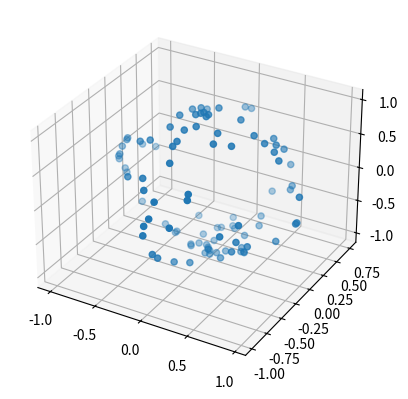

Generate this figure with matplotlib:
from operator import is_
import os
import numpy as np
from scipy.spatial import Delaunay


class SuperQuadric:
    def __init__(
        self,
        shape_type,
        shape_params,
        scaling_params,
        n_points=50,
        parent_id=False,
        is_parent=False,
    ):
        self.shape_type = shape_type
        self.shape_params = shape_params
        self.scaling_params = scaling_params
        self.n_points = n_points
        self.parent_id = parent_id
        self.is_parent = is_parent
        self._id = None

        if self.shape_type == "superellipsoid":
            self.u_bounds = (-np.pi / 2, np.pi / 2)
            self.v_bounds = (-np.pi, np.pi)

        elif self.shape_type == "supertoroid":
            self.u_bounds = (-np.pi, np.pi)
            self.v_bounds = (-np.pi, np.pi)

        else:
            raise Exception(
                f"Invalid shape type '{self.shape_type}': currently the only supported \
                values for shape_type are: 'supertoroid' and 'superellipsoid'"
            )

        self._points = self.compute_points()
        self._verts = self.get_verts()
        self._faces = self.compute_faces()

    @property
    def points(self):
        return self._points

    @property
    def verts(self):
        return self._verts

    @property
    def faces(self):
        return self._faces

    def compute_points(self):
        """
        Compute x, y, z coordinates of shapes
        """
        u = np.linspace(self.u_bounds[0], self.u_bounds[1], self.n_points)
        v = np.linspace(self.v_bounds[0], self.v_bounds[1], self.n_points)
        u, v = np.meshgrid(u, v)

        u = u.flatten()
        v = v.flatten()

        s, t = self.shape_params[0], self.shape_params[1]

        def fexp(func, w, exponent):
            """
            Signed exponentiation for superquadrics.
            Params:
                func: function to apply
                w: np.meshgrid: region where shape is defined
                m: float: exponent
            """
            return np.sign(func(w)) * np.abs(func(w)) ** exponent

        a1, a2, a3 = self.scaling_params[:3]
        if self.shape_type == "supertoroid":
            a4 = self.scaling_params[-1]
            x = (a4 + a1 * fexp(np.cos, u, s)) * fexp(np.cos, v, t)
            y = (a4 + a2 * fexp(np.cos, u, s)) * fexp(np.sin, v, t)
            z = a3 * fexp(np.sin, u, s)

        elif self.shape_type == "superellipsoid":
            a1, a2, a3 = self.scaling_params[:3]
            x = a1 * fexp(np.cos, u, s) * fexp(np.cos, v, t)
            y = a2 * fexp(np.cos, u, s) * fexp(np.sin, v, t)
            z = a3 * fexp(np.sin, u, s)

        return x, y, z

    def compute_faces(self):
        u = np.linspace(self.u_bounds[0], self.u_bounds[1], self.n_points)
        v = np.linspace(self.v_bounds[0], self.v_bounds[1], self.n_points)
        u, v = np.meshgrid(u, v)

        u = u.flatten()
        v = v.flatten()

        points2d = np.vstack([u, v]).T
        triangulation = Delaunay(points2d)
        return list(triangulation.simplices)

    def get_verts(self, eps=0.001):
        """
        Return vertices of shape
        if parent shape, remove vertices that are closer than `eps`
        """
        x, y, z = self.points
        verts = []

        def dist(a, b):
            return np.sqrt(np.sum((np.array(a) - np.array(b)) ** 2))

        tmp_verts = [(x[i], y[i], z[i]) for i in range(x.shape[0])]

        if not self.is_parent:
            return np.array(tmp_verts)

        for candidate in tmp_verts:
            if not verts:
                verts.append(candidate)
            filter = False
            for existing in verts:
                if dist(candidate, existing) < eps:
                    filter = True
                    break

            if not filter:
                verts.append(candidate)

        return np.array(verts)

    def sample_points(self, n):
        verts = self.verts
        return np.random.choice(verts, n, replace=False)

    def __str__(self):
        return f"{self.shape_type}: \n\tParams={self.shape_params}\n\tScaling={self.scaling_params}"


############################################################
#                    Utility functions                     #
############################################################
def random_parameter_assignment(parameter, **kwargs):
    if parameter == "shape_params":
        return np.random.uniform(0.01, 4)
    if parameter == "shape_type":
        return np.random.choice(["superellipsoid", "supertoroid"])
    if parameter == "scaling_params":
        if kwargs.get("is_parent"):
            return [5, 5, 5, 10]
        else:
            return [1, 1, 1, 2]


def create_shape(
    shape_type, shape_params, scaling_params=None, is_parent=False, n_points=50
):
    if shape_type == "random":
        shape_type = np.random.choice(["superellipsoid", "supertoroid"])

    if type(shape_params) == str and shape_params == "random":
        shape_params = np.random.uniform(0.01, 4.0, 3)
        if is_parent:
            scaling_params = [5, 5, 5, 10]
        else:
            scaling_params = [1, 1, 1, 2]

    elif type(shape_params) == dict:
        shape_params = shape_params.get("shape_params")
        if shape_params == "random":
            shape_params = random_parameter_assignment("shape_params")
        scaling_params = shape_params.get("scaling_params")
        if scaling_params == "random":
            scaling_params = random_parameter_assignment("scaling_params", is_parent=is_parent)
        if shape_type == "random":
            shape_type = random_parameter_assignment("shape_type")

    shape = SuperQuadric(shape_type=shape_type, shape_params=shape_params, scaling_params=scaling_params, n_points=n_points, is_parent=is_parent)

    return shape


if __name__ == "__main__":
    s = create_shape("superellipsoid", "random", scaling_params=[5, 5, 5, 10])
    from mpl_toolkits import mplot3d
    import matplotlib.pyplot as plt

    fig = plt.figure()
    ax = plt.axes(projection="3d")
    idxs = np.random.choice(len(s.points[0]), 100, replace=False)
    ax.scatter3D(s.points[0][idxs], s.points[1][idxs], s.points[2][idxs])
    plt.show()
